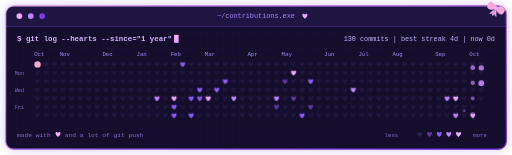
t = 0.00 s
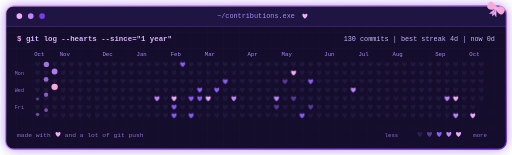
t = 1.67 s
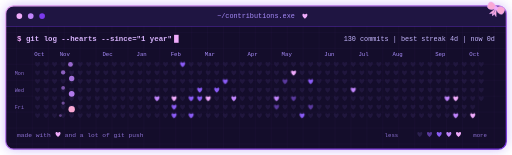
t = 3.33 s
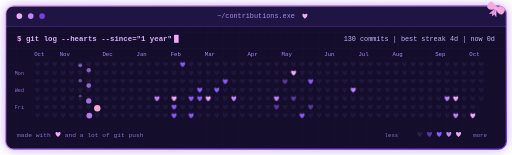
t = 5.00 s
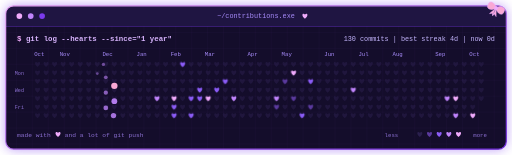
t = 6.67 s
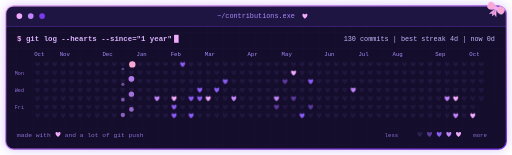
t = 8.33 s

The animated SVG that drew these frames (rendered in a browser with its animation timeline set to each time). Animation: 8 SMIL elements (animateMotion=8), 28 CSS @keyframes rules; frames cover the first 8.33 s, repeats indefinitely.

<svg width="900" height="272" viewBox="0 0 900 272" xmlns="http://www.w3.org/2000/svg">
  <defs>
    <path id="h" d="M0,4.6 C-7.4,-1 -4.2,-6.8 0,-2.9 C4.2,-6.8 7.4,-1 0,4.6 Z"/>
    <linearGradient id="edge" x1="0" y1="0" x2="1" y2="1">
      <stop offset="0" stop-color="#f0abfc"/><stop offset="1" stop-color="#6d28d9"/>
    </linearGradient>
    <pattern id="grid" width="28" height="28" patternUnits="userSpaceOnUse">
      <path d="M28 0H0V28" fill="none" stroke="#a855f7" stroke-opacity="0.08"/>
    </pattern>
    <filter id="blur" x="-20%" y="-20%" width="140%" height="140%"><feGaussianBlur stdDeviation="10"/></filter>
    <clipPath id="card"><rect x="10" y="10" width="880" height="252" rx="14"/></clipPath>
  </defs>
  <style>
    .mono{font-family:'Fira Code','Consolas','Courier New',monospace}
    .cur{animation:bl 1s steps(1) infinite}
    @keyframes bl{50%{opacity:0}}
    .pulse{animation:pu 4s ease-in-out infinite}
    @keyframes pu{0%,100%{opacity:.3}50%{opacity:.6}}
    @keyframes e102{0%,27.72%{opacity:1}28.12%,99.8%{opacity:0}100%{opacity:1}}@keyframes e116{0%,31.52%{opacity:1}31.92%,99.8%{opacity:0}100%{opacity:1}}@keyframes e117{0%,31.79%{opacity:1}32.19%,99.8%{opacity:0}100%{opacity:1}}@keyframes e118{0%,32.07%{opacity:1}32.47%,99.8%{opacity:0}100%{opacity:1}}@keyframes e125{0%,33.97%{opacity:1}34.37%,99.8%{opacity:0}100%{opacity:1}}@keyframes e130{0%,35.33%{opacity:1}35.73%,99.8%{opacity:0}100%{opacity:1}}@keyframes e132{0%,35.87%{opacity:1}36.27%,99.8%{opacity:0}100%{opacity:1}}@keyframes e136{0%,36.96%{opacity:1}37.36%,99.8%{opacity:0}100%{opacity:1}}@keyframes e135{0%,36.68%{opacity:1}37.08%,99.8%{opacity:0}100%{opacity:1}}@keyframes e144{0%,39.13%{opacity:1}39.53%,99.8%{opacity:0}100%{opacity:1}}@keyframes e150{0%,40.76%{opacity:1}41.16%,99.8%{opacity:0}100%{opacity:1}}@keyframes e156{0%,42.39%{opacity:1}42.79%,99.8%{opacity:0}100%{opacity:1}}@keyframes e163{0%,44.29%{opacity:1}44.69%,99.8%{opacity:0}100%{opacity:1}}@keyframes e200{0%,54.35%{opacity:1}54.75%,99.8%{opacity:0}100%{opacity:1}}@keyframes e201{0%,54.62%{opacity:1}55.02%,99.8%{opacity:0}100%{opacity:1}}@keyframes e207{0%,56.25%{opacity:1}56.65%,99.8%{opacity:0}100%{opacity:1}}@keyframes e211{0%,57.34%{opacity:1}57.74%,99.8%{opacity:0}100%{opacity:1}}@keyframes e214{0%,58.15%{opacity:1}58.55%,99.8%{opacity:0}100%{opacity:1}}@keyframes e217{0%,58.97%{opacity:1}59.37%,99.8%{opacity:0}100%{opacity:1}}@keyframes e226{0%,61.41%{opacity:1}61.81%,99.8%{opacity:0}100%{opacity:1}}@keyframes e229{0%,62.23%{opacity:1}62.63%,99.8%{opacity:0}100%{opacity:1}}@keyframes e262{0%,71.20%{opacity:1}71.60%,99.8%{opacity:0}100%{opacity:1}}@keyframes e340{0%,92.39%{opacity:1}92.79%,99.8%{opacity:0}100%{opacity:1}}@keyframes e345{0%,93.75%{opacity:1}94.15%,99.8%{opacity:0}100%{opacity:1}}@keyframes e343{0%,93.21%{opacity:1}93.61%,99.8%{opacity:0}100%{opacity:1}}@keyframes e357{0%,97.01%{opacity:1}97.41%,99.8%{opacity:0}100%{opacity:1}}
  </style>

  <rect class="pulse" x="10" y="10" width="880" height="252" rx="14" fill="#7c3aed" filter="url(#blur)"/>
  <rect x="10" y="10" width="880" height="252" rx="14" fill="#140d2b"/>
  <g clip-path="url(#card)">
    <rect x="10" y="10" width="880" height="252" fill="url(#grid)"/>
    <rect x="10" y="10" width="880" height="36" fill="#1f1542"/>
    <rect x="10" y="46" width="880" height="1" fill="#7c3aed" opacity=".6"/>
  </g>
  <rect x="10" y="10" width="880" height="252" rx="14" fill="none" stroke="url(#edge)" stroke-width="2"/>

  <circle cx="34" cy="28" r="5" fill="#f0abfc"/>
  <circle cx="54" cy="28" r="5" fill="#c084fc"/>
  <circle cx="74" cy="28" r="5" fill="#7c3aed"/>
  <text class="mono" x="450" y="32" text-anchor="middle" font-size="12" fill="#a78bfa">~/contributions.exe</text>
  <use href="#h" x="536" y="28" fill="#f0abfc"/>

  <text class="mono" x="30" y="72" font-size="13" font-weight="600">
    <tspan fill="#f0abfc">$</tspan><tspan fill="#d8b4fe"> git log --hearts --since="1 year"</tspan>
  </text>
  <rect class="cur" x="306" y="61" width="8" height="14" fill="#f0abfc"/>
  <text class="mono" x="870" y="72" text-anchor="end" font-size="12" fill="#c4b5fd">130 commits  |  best streak 4d  |  now 0d</text>

  <text class="mono" x="60" y="98" font-size="10" fill="#a78bfa">Oct</text><text class="mono" x="105" y="98" font-size="10" fill="#a78bfa">Nov</text><text class="mono" x="180" y="98" font-size="10" fill="#a78bfa">Dec</text><text class="mono" x="240" y="98" font-size="10" fill="#a78bfa">Jan</text><text class="mono" x="300" y="98" font-size="10" fill="#a78bfa">Feb</text><text class="mono" x="360" y="98" font-size="10" fill="#a78bfa">Mar</text><text class="mono" x="435" y="98" font-size="10" fill="#a78bfa">Apr</text><text class="mono" x="495" y="98" font-size="10" fill="#a78bfa">May</text><text class="mono" x="570" y="98" font-size="10" fill="#a78bfa">Jun</text><text class="mono" x="630" y="98" font-size="10" fill="#a78bfa">Jul</text><text class="mono" x="690" y="98" font-size="10" fill="#a78bfa">Aug</text><text class="mono" x="765" y="98" font-size="10" fill="#a78bfa">Sep</text><text class="mono" x="825" y="98" font-size="10" fill="#a78bfa">Oct</text>
  <text class="mono" x="26" y="131" font-size="9" fill="#8b6fd1">Mon</text><text class="mono" x="26" y="161" font-size="9" fill="#8b6fd1">Wed</text><text class="mono" x="26" y="191" font-size="9" fill="#8b6fd1">Fri</text>
  <use href="#h" x="66" y="113" fill="#2a1f4d" opacity=".55"/><use href="#h" x="66" y="128" fill="#2a1f4d" opacity=".55"/><use href="#h" x="66" y="143" fill="#2a1f4d" opacity=".55"/><use href="#h" x="66" y="158" fill="#2a1f4d" opacity=".55"/><use href="#h" x="66" y="173" fill="#2a1f4d" opacity=".55"/><use href="#h" x="66" y="188" fill="#2a1f4d" opacity=".55"/><use href="#h" x="66" y="203" fill="#2a1f4d" opacity=".55"/><use href="#h" x="81" y="113" fill="#2a1f4d" opacity=".55"/><use href="#h" x="81" y="128" fill="#2a1f4d" opacity=".55"/><use href="#h" x="81" y="143" fill="#2a1f4d" opacity=".55"/><use href="#h" x="81" y="158" fill="#2a1f4d" opacity=".55"/><use href="#h" x="81" y="173" fill="#2a1f4d" opacity=".55"/><use href="#h" x="81" y="188" fill="#2a1f4d" opacity=".55"/><use href="#h" x="81" y="203" fill="#2a1f4d" opacity=".55"/><use href="#h" x="96" y="113" fill="#2a1f4d" opacity=".55"/><use href="#h" x="96" y="128" fill="#2a1f4d" opacity=".55"/><use href="#h" x="96" y="143" fill="#2a1f4d" opacity=".55"/><use href="#h" x="96" y="158" fill="#2a1f4d" opacity=".55"/><use href="#h" x="96" y="173" fill="#2a1f4d" opacity=".55"/><use href="#h" x="96" y="188" fill="#2a1f4d" opacity=".55"/><use href="#h" x="96" y="203" fill="#2a1f4d" opacity=".55"/><use href="#h" x="111" y="113" fill="#2a1f4d" opacity=".55"/><use href="#h" x="111" y="128" fill="#2a1f4d" opacity=".55"/><use href="#h" x="111" y="143" fill="#2a1f4d" opacity=".55"/><use href="#h" x="111" y="158" fill="#2a1f4d" opacity=".55"/><use href="#h" x="111" y="173" fill="#2a1f4d" opacity=".55"/><use href="#h" x="111" y="188" fill="#2a1f4d" opacity=".55"/><use href="#h" x="111" y="203" fill="#2a1f4d" opacity=".55"/><use href="#h" x="126" y="113" fill="#2a1f4d" opacity=".55"/><use href="#h" x="126" y="128" fill="#2a1f4d" opacity=".55"/><use href="#h" x="126" y="143" fill="#2a1f4d" opacity=".55"/><use href="#h" x="126" y="158" fill="#2a1f4d" opacity=".55"/><use href="#h" x="126" y="173" fill="#2a1f4d" opacity=".55"/><use href="#h" x="126" y="188" fill="#2a1f4d" opacity=".55"/><use href="#h" x="126" y="203" fill="#2a1f4d" opacity=".55"/><use href="#h" x="141" y="113" fill="#2a1f4d" opacity=".55"/><use href="#h" x="141" y="128" fill="#2a1f4d" opacity=".55"/><use href="#h" x="141" y="143" fill="#2a1f4d" opacity=".55"/><use href="#h" x="141" y="158" fill="#2a1f4d" opacity=".55"/><use href="#h" x="141" y="173" fill="#2a1f4d" opacity=".55"/><use href="#h" x="141" y="188" fill="#2a1f4d" opacity=".55"/><use href="#h" x="141" y="203" fill="#2a1f4d" opacity=".55"/><use href="#h" x="156" y="113" fill="#2a1f4d" opacity=".55"/><use href="#h" x="156" y="128" fill="#2a1f4d" opacity=".55"/><use href="#h" x="156" y="143" fill="#2a1f4d" opacity=".55"/><use href="#h" x="156" y="158" fill="#2a1f4d" opacity=".55"/><use href="#h" x="156" y="173" fill="#2a1f4d" opacity=".55"/><use href="#h" x="156" y="188" fill="#2a1f4d" opacity=".55"/><use href="#h" x="156" y="203" fill="#2a1f4d" opacity=".55"/><use href="#h" x="171" y="113" fill="#2a1f4d" opacity=".55"/><use href="#h" x="171" y="128" fill="#2a1f4d" opacity=".55"/><use href="#h" x="171" y="143" fill="#2a1f4d" opacity=".55"/><use href="#h" x="171" y="158" fill="#2a1f4d" opacity=".55"/><use href="#h" x="171" y="173" fill="#2a1f4d" opacity=".55"/><use href="#h" x="171" y="188" fill="#2a1f4d" opacity=".55"/><use href="#h" x="171" y="203" fill="#2a1f4d" opacity=".55"/><use href="#h" x="186" y="113" fill="#2a1f4d" opacity=".55"/><use href="#h" x="186" y="128" fill="#2a1f4d" opacity=".55"/><use href="#h" x="186" y="143" fill="#2a1f4d" opacity=".55"/><use href="#h" x="186" y="158" fill="#2a1f4d" opacity=".55"/><use href="#h" x="186" y="173" fill="#2a1f4d" opacity=".55"/><use href="#h" x="186" y="188" fill="#2a1f4d" opacity=".55"/><use href="#h" x="186" y="203" fill="#2a1f4d" opacity=".55"/><use href="#h" x="201" y="113" fill="#2a1f4d" opacity=".55"/><use href="#h" x="201" y="128" fill="#2a1f4d" opacity=".55"/><use href="#h" x="201" y="143" fill="#2a1f4d" opacity=".55"/><use href="#h" x="201" y="158" fill="#2a1f4d" opacity=".55"/><use href="#h" x="201" y="173" fill="#2a1f4d" opacity=".55"/><use href="#h" x="201" y="188" fill="#2a1f4d" opacity=".55"/><use href="#h" x="201" y="203" fill="#2a1f4d" opacity=".55"/><use href="#h" x="216" y="113" fill="#2a1f4d" opacity=".55"/><use href="#h" x="216" y="128" fill="#2a1f4d" opacity=".55"/><use href="#h" x="216" y="143" fill="#2a1f4d" opacity=".55"/><use href="#h" x="216" y="158" fill="#2a1f4d" opacity=".55"/><use href="#h" x="216" y="173" fill="#2a1f4d" opacity=".55"/><use href="#h" x="216" y="188" fill="#2a1f4d" opacity=".55"/><use href="#h" x="216" y="203" fill="#2a1f4d" opacity=".55"/><use href="#h" x="231" y="113" fill="#2a1f4d" opacity=".55"/><use href="#h" x="231" y="128" fill="#2a1f4d" opacity=".55"/><use href="#h" x="231" y="143" fill="#2a1f4d" opacity=".55"/><use href="#h" x="231" y="158" fill="#2a1f4d" opacity=".55"/><use href="#h" x="231" y="173" fill="#2a1f4d" opacity=".55"/><use href="#h" x="231" y="188" fill="#2a1f4d" opacity=".55"/><use href="#h" x="231" y="203" fill="#2a1f4d" opacity=".55"/><use href="#h" x="246" y="113" fill="#2a1f4d" opacity=".55"/><use href="#h" x="246" y="128" fill="#2a1f4d" opacity=".55"/><use href="#h" x="246" y="143" fill="#2a1f4d" opacity=".55"/><use href="#h" x="246" y="158" fill="#2a1f4d" opacity=".55"/><use href="#h" x="246" y="173" fill="#2a1f4d" opacity=".55"/><use href="#h" x="246" y="188" fill="#2a1f4d" opacity=".55"/><use href="#h" x="246" y="203" fill="#2a1f4d" opacity=".55"/><use href="#h" x="261" y="113" fill="#2a1f4d" opacity=".55"/><use href="#h" x="261" y="128" fill="#2a1f4d" opacity=".55"/><use href="#h" x="261" y="143" fill="#2a1f4d" opacity=".55"/><use href="#h" x="261" y="158" fill="#2a1f4d" opacity=".55"/><use href="#h" x="261" y="173" fill="#2a1f4d" opacity=".55"/><use href="#h" x="261" y="188" fill="#2a1f4d" opacity=".55"/><use href="#h" x="261" y="203" fill="#2a1f4d" opacity=".55"/><use href="#h" x="276" y="113" fill="#2a1f4d" opacity=".55"/><use href="#h" x="276" y="128" fill="#2a1f4d" opacity=".55"/><use href="#h" x="276" y="143" fill="#2a1f4d" opacity=".55"/><use href="#h" x="276" y="158" fill="#2a1f4d" opacity=".55"/><use href="#h" x="276" y="173" fill="#c084fc" style="animation:e102 36.9s linear infinite"/><use href="#h" x="276" y="188" fill="#2a1f4d" opacity=".55"/><use href="#h" x="276" y="203" fill="#2a1f4d" opacity=".55"/><use href="#h" x="291" y="113" fill="#2a1f4d" opacity=".55"/><use href="#h" x="291" y="128" fill="#2a1f4d" opacity=".55"/><use href="#h" x="291" y="143" fill="#2a1f4d" opacity=".55"/><use href="#h" x="291" y="158" fill="#2a1f4d" opacity=".55"/><use href="#h" x="291" y="173" fill="#2a1f4d" opacity=".55"/><use href="#h" x="291" y="188" fill="#2a1f4d" opacity=".55"/><use href="#h" x="291" y="203" fill="#2a1f4d" opacity=".55"/><use href="#h" x="306" y="113" fill="#2a1f4d" opacity=".55"/><use href="#h" x="306" y="128" fill="#2a1f4d" opacity=".55"/><use href="#h" x="306" y="143" fill="#2a1f4d" opacity=".55"/><use href="#h" x="306" y="158" fill="#2a1f4d" opacity=".55"/><use href="#h" x="306" y="173" fill="#f0abfc" style="animation:e116 36.9s linear infinite"/><use href="#h" x="306" y="188" fill="#8b5cf6" style="animation:e117 36.9s linear infinite"/><use href="#h" x="306" y="203" fill="#8b5cf6" style="animation:e118 36.9s linear infinite"/><use href="#h" x="321" y="113" fill="#8b5cf6" style="animation:e125 36.9s linear infinite"/><use href="#h" x="321" y="128" fill="#2a1f4d" opacity=".55"/><use href="#h" x="321" y="143" fill="#2a1f4d" opacity=".55"/><use href="#h" x="321" y="158" fill="#2a1f4d" opacity=".55"/><use href="#h" x="321" y="173" fill="#2a1f4d" opacity=".55"/><use href="#h" x="321" y="188" fill="#2a1f4d" opacity=".55"/><use href="#h" x="321" y="203" fill="#2a1f4d" opacity=".55"/><use href="#h" x="336" y="113" fill="#2a1f4d" opacity=".55"/><use href="#h" x="336" y="128" fill="#2a1f4d" opacity=".55"/><use href="#h" x="336" y="143" fill="#2a1f4d" opacity=".55"/><use href="#h" x="336" y="158" fill="#2a1f4d" opacity=".55"/><use href="#h" x="336" y="173" fill="#8b5cf6" style="animation:e130 36.9s linear infinite"/><use href="#h" x="336" y="188" fill="#2a1f4d" opacity=".55"/><use href="#h" x="336" y="203" fill="#8b5cf6" style="animation:e132 36.9s linear infinite"/><use href="#h" x="351" y="113" fill="#2a1f4d" opacity=".55"/><use href="#h" x="351" y="128" fill="#2a1f4d" opacity=".55"/><use href="#h" x="351" y="143" fill="#2a1f4d" opacity=".55"/><use href="#h" x="351" y="158" fill="#8b5cf6" style="animation:e136 36.9s linear infinite"/><use href="#h" x="351" y="173" fill="#8b5cf6" style="animation:e135 36.9s linear infinite"/><use href="#h" x="351" y="188" fill="#2a1f4d" opacity=".55"/><use href="#h" x="351" y="203" fill="#2a1f4d" opacity=".55"/><use href="#h" x="366" y="113" fill="#2a1f4d" opacity=".55"/><use href="#h" x="366" y="128" fill="#2a1f4d" opacity=".55"/><use href="#h" x="366" y="143" fill="#2a1f4d" opacity=".55"/><use href="#h" x="366" y="158" fill="#2a1f4d" opacity=".55"/><use href="#h" x="366" y="173" fill="#f0abfc" style="animation:e144 36.9s linear infinite"/><use href="#h" x="366" y="188" fill="#2a1f4d" opacity=".55"/><use href="#h" x="366" y="203" fill="#2a1f4d" opacity=".55"/><use href="#h" x="381" y="113" fill="#2a1f4d" opacity=".55"/><use href="#h" x="381" y="128" fill="#2a1f4d" opacity=".55"/><use href="#h" x="381" y="143" fill="#2a1f4d" opacity=".55"/><use href="#h" x="381" y="158" fill="#8b5cf6" style="animation:e150 36.9s linear infinite"/><use href="#h" x="381" y="173" fill="#2a1f4d" opacity=".55"/><use href="#h" x="381" y="188" fill="#2a1f4d" opacity=".55"/><use href="#h" x="381" y="203" fill="#2a1f4d" opacity=".55"/><use href="#h" x="396" y="113" fill="#2a1f4d" opacity=".55"/><use href="#h" x="396" y="128" fill="#2a1f4d" opacity=".55"/><use href="#h" x="396" y="143" fill="#8b5cf6" style="animation:e156 36.9s linear infinite"/><use href="#h" x="396" y="158" fill="#2a1f4d" opacity=".55"/><use href="#h" x="396" y="173" fill="#2a1f4d" opacity=".55"/><use href="#h" x="396" y="188" fill="#2a1f4d" opacity=".55"/><use href="#h" x="396" y="203" fill="#2a1f4d" opacity=".55"/><use href="#h" x="411" y="113" fill="#2a1f4d" opacity=".55"/><use href="#h" x="411" y="128" fill="#2a1f4d" opacity=".55"/><use href="#h" x="411" y="143" fill="#2a1f4d" opacity=".55"/><use href="#h" x="411" y="158" fill="#2a1f4d" opacity=".55"/><use href="#h" x="411" y="173" fill="#c084fc" style="animation:e163 36.9s linear infinite"/><use href="#h" x="411" y="188" fill="#2a1f4d" opacity=".55"/><use href="#h" x="411" y="203" fill="#2a1f4d" opacity=".55"/><use href="#h" x="426" y="113" fill="#2a1f4d" opacity=".55"/><use href="#h" x="426" y="128" fill="#2a1f4d" opacity=".55"/><use href="#h" x="426" y="143" fill="#2a1f4d" opacity=".55"/><use href="#h" x="426" y="158" fill="#2a1f4d" opacity=".55"/><use href="#h" x="426" y="173" fill="#2a1f4d" opacity=".55"/><use href="#h" x="426" y="188" fill="#2a1f4d" opacity=".55"/><use href="#h" x="426" y="203" fill="#2a1f4d" opacity=".55"/><use href="#h" x="441" y="113" fill="#2a1f4d" opacity=".55"/><use href="#h" x="441" y="128" fill="#2a1f4d" opacity=".55"/><use href="#h" x="441" y="143" fill="#2a1f4d" opacity=".55"/><use href="#h" x="441" y="158" fill="#2a1f4d" opacity=".55"/><use href="#h" x="441" y="173" fill="#2a1f4d" opacity=".55"/><use href="#h" x="441" y="188" fill="#2a1f4d" opacity=".55"/><use href="#h" x="441" y="203" fill="#2a1f4d" opacity=".55"/><use href="#h" x="456" y="113" fill="#2a1f4d" opacity=".55"/><use href="#h" x="456" y="128" fill="#2a1f4d" opacity=".55"/><use href="#h" x="456" y="143" fill="#2a1f4d" opacity=".55"/><use href="#h" x="456" y="158" fill="#2a1f4d" opacity=".55"/><use href="#h" x="456" y="173" fill="#2a1f4d" opacity=".55"/><use href="#h" x="456" y="188" fill="#2a1f4d" opacity=".55"/><use href="#h" x="456" y="203" fill="#2a1f4d" opacity=".55"/><use href="#h" x="471" y="113" fill="#2a1f4d" opacity=".55"/><use href="#h" x="471" y="128" fill="#2a1f4d" opacity=".55"/><use href="#h" x="471" y="143" fill="#2a1f4d" opacity=".55"/><use href="#h" x="471" y="158" fill="#2a1f4d" opacity=".55"/><use href="#h" x="471" y="173" fill="#2a1f4d" opacity=".55"/><use href="#h" x="471" y="188" fill="#2a1f4d" opacity=".55"/><use href="#h" x="471" y="203" fill="#2a1f4d" opacity=".55"/><use href="#h" x="486" y="113" fill="#2a1f4d" opacity=".55"/><use href="#h" x="486" y="128" fill="#2a1f4d" opacity=".55"/><use href="#h" x="486" y="143" fill="#2a1f4d" opacity=".55"/><use href="#h" x="486" y="158" fill="#2a1f4d" opacity=".55"/><use href="#h" x="486" y="173" fill="#c084fc" style="animation:e200 36.9s linear infinite"/><use href="#h" x="486" y="188" fill="#5b3a9e" style="animation:e201 36.9s linear infinite"/><use href="#h" x="486" y="203" fill="#2a1f4d" opacity=".55"/><use href="#h" x="501" y="113" fill="#2a1f4d" opacity=".55"/><use href="#h" x="501" y="128" fill="#2a1f4d" opacity=".55"/><use href="#h" x="501" y="143" fill="#5b3a9e" style="animation:e207 36.9s linear infinite"/><use href="#h" x="501" y="158" fill="#2a1f4d" opacity=".55"/><use href="#h" x="501" y="173" fill="#2a1f4d" opacity=".55"/><use href="#h" x="501" y="188" fill="#2a1f4d" opacity=".55"/><use href="#h" x="501" y="203" fill="#2a1f4d" opacity=".55"/><use href="#h" x="516" y="113" fill="#2a1f4d" opacity=".55"/><use href="#h" x="516" y="128" fill="#f0abfc" style="animation:e211 36.9s linear infinite"/><use href="#h" x="516" y="143" fill="#2a1f4d" opacity=".55"/><use href="#h" x="516" y="158" fill="#2a1f4d" opacity=".55"/><use href="#h" x="516" y="173" fill="#5b3a9e" style="animation:e214 36.9s linear infinite"/><use href="#h" x="516" y="188" fill="#2a1f4d" opacity=".55"/><use href="#h" x="516" y="203" fill="#2a1f4d" opacity=".55"/><use href="#h" x="531" y="113" fill="#2a1f4d" opacity=".55"/><use href="#h" x="531" y="128" fill="#2a1f4d" opacity=".55"/><use href="#h" x="531" y="143" fill="#2a1f4d" opacity=".55"/><use href="#h" x="531" y="158" fill="#2a1f4d" opacity=".55"/><use href="#h" x="531" y="173" fill="#2a1f4d" opacity=".55"/><use href="#h" x="531" y="188" fill="#2a1f4d" opacity=".55"/><use href="#h" x="531" y="203" fill="#8b5cf6" style="animation:e217 36.9s linear infinite"/><use href="#h" x="546" y="113" fill="#2a1f4d" opacity=".55"/><use href="#h" x="546" y="128" fill="#2a1f4d" opacity=".55"/><use href="#h" x="546" y="143" fill="#8b5cf6" style="animation:e226 36.9s linear infinite"/><use href="#h" x="546" y="158" fill="#2a1f4d" opacity=".55"/><use href="#h" x="546" y="173" fill="#2a1f4d" opacity=".55"/><use href="#h" x="546" y="188" fill="#5b3a9e" style="animation:e229 36.9s linear infinite"/><use href="#h" x="546" y="203" fill="#2a1f4d" opacity=".55"/><use href="#h" x="561" y="113" fill="#2a1f4d" opacity=".55"/><use href="#h" x="561" y="128" fill="#2a1f4d" opacity=".55"/><use href="#h" x="561" y="143" fill="#2a1f4d" opacity=".55"/><use href="#h" x="561" y="158" fill="#2a1f4d" opacity=".55"/><use href="#h" x="561" y="173" fill="#2a1f4d" opacity=".55"/><use href="#h" x="561" y="188" fill="#2a1f4d" opacity=".55"/><use href="#h" x="561" y="203" fill="#2a1f4d" opacity=".55"/><use href="#h" x="576" y="113" fill="#2a1f4d" opacity=".55"/><use href="#h" x="576" y="128" fill="#2a1f4d" opacity=".55"/><use href="#h" x="576" y="143" fill="#2a1f4d" opacity=".55"/><use href="#h" x="576" y="158" fill="#2a1f4d" opacity=".55"/><use href="#h" x="576" y="173" fill="#2a1f4d" opacity=".55"/><use href="#h" x="576" y="188" fill="#2a1f4d" opacity=".55"/><use href="#h" x="576" y="203" fill="#2a1f4d" opacity=".55"/><use href="#h" x="591" y="113" fill="#2a1f4d" opacity=".55"/><use href="#h" x="591" y="128" fill="#2a1f4d" opacity=".55"/><use href="#h" x="591" y="143" fill="#2a1f4d" opacity=".55"/><use href="#h" x="591" y="158" fill="#2a1f4d" opacity=".55"/><use href="#h" x="591" y="173" fill="#2a1f4d" opacity=".55"/><use href="#h" x="591" y="188" fill="#2a1f4d" opacity=".55"/><use href="#h" x="591" y="203" fill="#2a1f4d" opacity=".55"/><use href="#h" x="606" y="113" fill="#2a1f4d" opacity=".55"/><use href="#h" x="606" y="128" fill="#2a1f4d" opacity=".55"/><use href="#h" x="606" y="143" fill="#2a1f4d" opacity=".55"/><use href="#h" x="606" y="158" fill="#2a1f4d" opacity=".55"/><use href="#h" x="606" y="173" fill="#2a1f4d" opacity=".55"/><use href="#h" x="606" y="188" fill="#2a1f4d" opacity=".55"/><use href="#h" x="606" y="203" fill="#2a1f4d" opacity=".55"/><use href="#h" x="621" y="113" fill="#2a1f4d" opacity=".55"/><use href="#h" x="621" y="128" fill="#2a1f4d" opacity=".55"/><use href="#h" x="621" y="143" fill="#2a1f4d" opacity=".55"/><use href="#h" x="621" y="158" fill="#c084fc" style="animation:e262 36.9s linear infinite"/><use href="#h" x="621" y="173" fill="#2a1f4d" opacity=".55"/><use href="#h" x="621" y="188" fill="#2a1f4d" opacity=".55"/><use href="#h" x="621" y="203" fill="#2a1f4d" opacity=".55"/><use href="#h" x="636" y="113" fill="#2a1f4d" opacity=".55"/><use href="#h" x="636" y="128" fill="#2a1f4d" opacity=".55"/><use href="#h" x="636" y="143" fill="#2a1f4d" opacity=".55"/><use href="#h" x="636" y="158" fill="#2a1f4d" opacity=".55"/><use href="#h" x="636" y="173" fill="#2a1f4d" opacity=".55"/><use href="#h" x="636" y="188" fill="#2a1f4d" opacity=".55"/><use href="#h" x="636" y="203" fill="#2a1f4d" opacity=".55"/><use href="#h" x="651" y="113" fill="#2a1f4d" opacity=".55"/><use href="#h" x="651" y="128" fill="#2a1f4d" opacity=".55"/><use href="#h" x="651" y="143" fill="#2a1f4d" opacity=".55"/><use href="#h" x="651" y="158" fill="#2a1f4d" opacity=".55"/><use href="#h" x="651" y="173" fill="#2a1f4d" opacity=".55"/><use href="#h" x="651" y="188" fill="#2a1f4d" opacity=".55"/><use href="#h" x="651" y="203" fill="#2a1f4d" opacity=".55"/><use href="#h" x="666" y="113" fill="#2a1f4d" opacity=".55"/><use href="#h" x="666" y="128" fill="#2a1f4d" opacity=".55"/><use href="#h" x="666" y="143" fill="#2a1f4d" opacity=".55"/><use href="#h" x="666" y="158" fill="#2a1f4d" opacity=".55"/><use href="#h" x="666" y="173" fill="#2a1f4d" opacity=".55"/><use href="#h" x="666" y="188" fill="#2a1f4d" opacity=".55"/><use href="#h" x="666" y="203" fill="#2a1f4d" opacity=".55"/><use href="#h" x="681" y="113" fill="#2a1f4d" opacity=".55"/><use href="#h" x="681" y="128" fill="#2a1f4d" opacity=".55"/><use href="#h" x="681" y="143" fill="#2a1f4d" opacity=".55"/><use href="#h" x="681" y="158" fill="#2a1f4d" opacity=".55"/><use href="#h" x="681" y="173" fill="#2a1f4d" opacity=".55"/><use href="#h" x="681" y="188" fill="#2a1f4d" opacity=".55"/><use href="#h" x="681" y="203" fill="#2a1f4d" opacity=".55"/><use href="#h" x="696" y="113" fill="#2a1f4d" opacity=".55"/><use href="#h" x="696" y="128" fill="#2a1f4d" opacity=".55"/><use href="#h" x="696" y="143" fill="#2a1f4d" opacity=".55"/><use href="#h" x="696" y="158" fill="#2a1f4d" opacity=".55"/><use href="#h" x="696" y="173" fill="#2a1f4d" opacity=".55"/><use href="#h" x="696" y="188" fill="#2a1f4d" opacity=".55"/><use href="#h" x="696" y="203" fill="#2a1f4d" opacity=".55"/><use href="#h" x="711" y="113" fill="#2a1f4d" opacity=".55"/><use href="#h" x="711" y="128" fill="#2a1f4d" opacity=".55"/><use href="#h" x="711" y="143" fill="#2a1f4d" opacity=".55"/><use href="#h" x="711" y="158" fill="#2a1f4d" opacity=".55"/><use href="#h" x="711" y="173" fill="#2a1f4d" opacity=".55"/><use href="#h" x="711" y="188" fill="#2a1f4d" opacity=".55"/><use href="#h" x="711" y="203" fill="#2a1f4d" opacity=".55"/><use href="#h" x="726" y="113" fill="#2a1f4d" opacity=".55"/><use href="#h" x="726" y="128" fill="#2a1f4d" opacity=".55"/><use href="#h" x="726" y="143" fill="#2a1f4d" opacity=".55"/><use href="#h" x="726" y="158" fill="#2a1f4d" opacity=".55"/><use href="#h" x="726" y="173" fill="#2a1f4d" opacity=".55"/><use href="#h" x="726" y="188" fill="#2a1f4d" opacity=".55"/><use href="#h" x="726" y="203" fill="#2a1f4d" opacity=".55"/><use href="#h" x="741" y="113" fill="#2a1f4d" opacity=".55"/><use href="#h" x="741" y="128" fill="#2a1f4d" opacity=".55"/><use href="#h" x="741" y="143" fill="#2a1f4d" opacity=".55"/><use href="#h" x="741" y="158" fill="#2a1f4d" opacity=".55"/><use href="#h" x="741" y="173" fill="#2a1f4d" opacity=".55"/><use href="#h" x="741" y="188" fill="#2a1f4d" opacity=".55"/><use href="#h" x="741" y="203" fill="#2a1f4d" opacity=".55"/><use href="#h" x="756" y="113" fill="#2a1f4d" opacity=".55"/><use href="#h" x="756" y="128" fill="#2a1f4d" opacity=".55"/><use href="#h" x="756" y="143" fill="#2a1f4d" opacity=".55"/><use href="#h" x="756" y="158" fill="#2a1f4d" opacity=".55"/><use href="#h" x="756" y="173" fill="#2a1f4d" opacity=".55"/><use href="#h" x="756" y="188" fill="#2a1f4d" opacity=".55"/><use href="#h" x="756" y="203" fill="#2a1f4d" opacity=".55"/><use href="#h" x="771" y="113" fill="#2a1f4d" opacity=".55"/><use href="#h" x="771" y="128" fill="#2a1f4d" opacity=".55"/><use href="#h" x="771" y="143" fill="#2a1f4d" opacity=".55"/><use href="#h" x="771" y="158" fill="#2a1f4d" opacity=".55"/><use href="#h" x="771" y="173" fill="#2a1f4d" opacity=".55"/><use href="#h" x="771" y="188" fill="#2a1f4d" opacity=".55"/><use href="#h" x="771" y="203" fill="#2a1f4d" opacity=".55"/><use href="#h" x="786" y="113" fill="#2a1f4d" opacity=".55"/><use href="#h" x="786" y="128" fill="#2a1f4d" opacity=".55"/><use href="#h" x="786" y="143" fill="#2a1f4d" opacity=".55"/><use href="#h" x="786" y="158" fill="#2a1f4d" opacity=".55"/><use href="#h" x="786" y="173" fill="#c084fc" style="animation:e340 36.9s linear infinite"/><use href="#h" x="786" y="188" fill="#2a1f4d" opacity=".55"/><use href="#h" x="786" y="203" fill="#2a1f4d" opacity=".55"/><use href="#h" x="801" y="113" fill="#2a1f4d" opacity=".55"/><use href="#h" x="801" y="128" fill="#2a1f4d" opacity=".55"/><use href="#h" x="801" y="143" fill="#2a1f4d" opacity=".55"/><use href="#h" x="801" y="158" fill="#2a1f4d" opacity=".55"/><use href="#h" x="801" y="173" fill="#f0abfc" style="animation:e345 36.9s linear infinite"/><use href="#h" x="801" y="188" fill="#2a1f4d" opacity=".55"/><use href="#h" x="801" y="203" fill="#c084fc" style="animation:e343 36.9s linear infinite"/><use href="#h" x="816" y="113" fill="#2a1f4d" opacity=".55"/><use href="#h" x="816" y="128" fill="#2a1f4d" opacity=".55"/><use href="#h" x="816" y="143" fill="#2a1f4d" opacity=".55"/><use href="#h" x="816" y="158" fill="#2a1f4d" opacity=".55"/><use href="#h" x="816" y="173" fill="#2a1f4d" opacity=".55"/><use href="#h" x="816" y="188" fill="#2a1f4d" opacity=".55"/><use href="#h" x="816" y="203" fill="#2a1f4d" opacity=".55"/><use href="#h" x="831" y="113" fill="#2a1f4d" opacity=".55"/><use href="#h" x="831" y="128" fill="#2a1f4d" opacity=".55"/><use href="#h" x="831" y="143" fill="#2a1f4d" opacity=".55"/><use href="#h" x="831" y="158" fill="#2a1f4d" opacity=".55"/><use href="#h" x="831" y="173" fill="#2a1f4d" opacity=".55"/><use href="#h" x="831" y="188" fill="#2a1f4d" opacity=".55"/><use href="#h" x="831" y="203" fill="#f0abfc" style="animation:e357 36.9s linear infinite"/><use href="#h" x="846" y="113" fill="#2a1f4d" opacity=".55"/><use href="#h" x="846" y="128" fill="#2a1f4d" opacity=".55"/><use href="#h" x="846" y="143" fill="#2a1f4d" opacity=".55"/><use href="#h" x="846" y="158" fill="#2a1f4d" opacity=".55"/><use href="#h" x="846" y="173" fill="#2a1f4d" opacity=".55"/>
  <circle r="2.4" fill="#c084fc" opacity="0.44"><animateMotion dur="36.9s" begin="-35.64s" repeatCount="indefinite" path="M66,113 L66,128 L66,143 L66,158 L66,173 L66,188 L66,203 L81,203 L81,188 L81,173 L81,158 L81,143 L81,128 L81,113 L96,113 L96,128 L96,143 L96,158 L96,173 L96,188 L96,203 L111,203 L111,188 L111,173 L111,158 L111,143 L111,128 L111,113 L126,113 L126,128 L126,143 L126,158 L126,173 L126,188 L126,203 L141,203 L141,188 L141,173 L141,158 L141,143 L141,128 L141,113 L156,113 L156,128 L156,143 L156,158 L156,173 L156,188 L156,203 L171,203 L171,188 L171,173 L171,158 L171,143 L171,128 L171,113 L186,113 L186,128 L186,143 L186,158 L186,173 L186,188 L186,203 L201,203 L201,188 L201,173 L201,158 L201,143 L201,128 L201,113 L216,113 L216,128 L216,143 L216,158 L216,173 L216,188 L216,203 L231,203 L231,188 L231,173 L231,158 L231,143 L231,128 L231,113 L246,113 L246,128 L246,143 L246,158 L246,173 L246,188 L246,203 L261,203 L261,188 L261,173 L261,158 L261,143 L261,128 L261,113 L276,113 L276,128 L276,143 L276,158 L276,173 L276,188 L276,203 L291,203 L291,188 L291,173 L291,158 L291,143 L291,128 L291,113 L306,113 L306,128 L306,143 L306,158 L306,173 L306,188 L306,203 L321,203 L321,188 L321,173 L321,158 L321,143 L321,128 L321,113 L336,113 L336,128 L336,143 L336,158 L336,173 L336,188 L336,203 L351,203 L351,188 L351,173 L351,158 L351,143 L351,128 L351,113 L366,113 L366,128 L366,143 L366,158 L366,173 L366,188 L366,203 L381,203 L381,188 L381,173 L381,158 L381,143 L381,128 L381,113 L396,113 L396,128 L396,143 L396,158 L396,173 L396,188 L396,203 L411,203 L411,188 L411,173 L411,158 L411,143 L411,128 L411,113 L426,113 L426,128 L426,143 L426,158 L426,173 L426,188 L426,203 L441,203 L441,188 L441,173 L441,158 L441,143 L441,128 L441,113 L456,113 L456,128 L456,143 L456,158 L456,173 L456,188 L456,203 L471,203 L471,188 L471,173 L471,158 L471,143 L471,128 L471,113 L486,113 L486,128 L486,143 L486,158 L486,173 L486,188 L486,203 L501,203 L501,188 L501,173 L501,158 L501,143 L501,128 L501,113 L516,113 L516,128 L516,143 L516,158 L516,173 L516,188 L516,203 L531,203 L531,188 L531,173 L531,158 L531,143 L531,128 L531,113 L546,113 L546,128 L546,143 L546,158 L546,173 L546,188 L546,203 L561,203 L561,188 L561,173 L561,158 L561,143 L561,128 L561,113 L576,113 L576,128 L576,143 L576,158 L576,173 L576,188 L576,203 L591,203 L591,188 L591,173 L591,158 L591,143 L591,128 L591,113 L606,113 L606,128 L606,143 L606,158 L606,173 L606,188 L606,203 L621,203 L621,188 L621,173 L621,158 L621,143 L621,128 L621,113 L636,113 L636,128 L636,143 L636,158 L636,173 L636,188 L636,203 L651,203 L651,188 L651,173 L651,158 L651,143 L651,128 L651,113 L666,113 L666,128 L666,143 L666,158 L666,173 L666,188 L666,203 L681,203 L681,188 L681,173 L681,158 L681,143 L681,128 L681,113 L696,113 L696,128 L696,143 L696,158 L696,173 L696,188 L696,203 L711,203 L711,188 L711,173 L711,158 L711,143 L711,128 L711,113 L726,113 L726,128 L726,143 L726,158 L726,173 L726,188 L726,203 L741,203 L741,188 L741,173 L741,158 L741,143 L741,128 L741,113 L756,113 L756,128 L756,143 L756,158 L756,173 L756,188 L756,203 L771,203 L771,188 L771,173 L771,158 L771,143 L771,128 L771,113 L786,113 L786,128 L786,143 L786,158 L786,173 L786,188 L786,203 L801,203 L801,188 L801,173 L801,158 L801,143 L801,128 L801,113 L816,113 L816,128 L816,143 L816,158 L816,173 L816,188 L816,203 L831,203 L831,188 L831,173 L831,158 L831,143 L831,128 L831,113 L846,113 L846,128 L846,143 L846,158 L846,173"/></circle><circle r="2.9" fill="#c084fc" opacity="0.52"><animateMotion dur="36.9s" begin="-35.82s" repeatCount="indefinite" path="M66,113 L66,128 L66,143 L66,158 L66,173 L66,188 L66,203 L81,203 L81,188 L81,173 L81,158 L81,143 L81,128 L81,113 L96,113 L96,128 L96,143 L96,158 L96,173 L96,188 L96,203 L111,203 L111,188 L111,173 L111,158 L111,143 L111,128 L111,113 L126,113 L126,128 L126,143 L126,158 L126,173 L126,188 L126,203 L141,203 L141,188 L141,173 L141,158 L141,143 L141,128 L141,113 L156,113 L156,128 L156,143 L156,158 L156,173 L156,188 L156,203 L171,203 L171,188 L171,173 L171,158 L171,143 L171,128 L171,113 L186,113 L186,128 L186,143 L186,158 L186,173 L186,188 L186,203 L201,203 L201,188 L201,173 L201,158 L201,143 L201,128 L201,113 L216,113 L216,128 L216,143 L216,158 L216,173 L216,188 L216,203 L231,203 L231,188 L231,173 L231,158 L231,143 L231,128 L231,113 L246,113 L246,128 L246,143 L246,158 L246,173 L246,188 L246,203 L261,203 L261,188 L261,173 L261,158 L261,143 L261,128 L261,113 L276,113 L276,128 L276,143 L276,158 L276,173 L276,188 L276,203 L291,203 L291,188 L291,173 L291,158 L291,143 L291,128 L291,113 L306,113 L306,128 L306,143 L306,158 L306,173 L306,188 L306,203 L321,203 L321,188 L321,173 L321,158 L321,143 L321,128 L321,113 L336,113 L336,128 L336,143 L336,158 L336,173 L336,188 L336,203 L351,203 L351,188 L351,173 L351,158 L351,143 L351,128 L351,113 L366,113 L366,128 L366,143 L366,158 L366,173 L366,188 L366,203 L381,203 L381,188 L381,173 L381,158 L381,143 L381,128 L381,113 L396,113 L396,128 L396,143 L396,158 L396,173 L396,188 L396,203 L411,203 L411,188 L411,173 L411,158 L411,143 L411,128 L411,113 L426,113 L426,128 L426,143 L426,158 L426,173 L426,188 L426,203 L441,203 L441,188 L441,173 L441,158 L441,143 L441,128 L441,113 L456,113 L456,128 L456,143 L456,158 L456,173 L456,188 L456,203 L471,203 L471,188 L471,173 L471,158 L471,143 L471,128 L471,113 L486,113 L486,128 L486,143 L486,158 L486,173 L486,188 L486,203 L501,203 L501,188 L501,173 L501,158 L501,143 L501,128 L501,113 L516,113 L516,128 L516,143 L516,158 L516,173 L516,188 L516,203 L531,203 L531,188 L531,173 L531,158 L531,143 L531,128 L531,113 L546,113 L546,128 L546,143 L546,158 L546,173 L546,188 L546,203 L561,203 L561,188 L561,173 L561,158 L561,143 L561,128 L561,113 L576,113 L576,128 L576,143 L576,158 L576,173 L576,188 L576,203 L591,203 L591,188 L591,173 L591,158 L591,143 L591,128 L591,113 L606,113 L606,128 L606,143 L606,158 L606,173 L606,188 L606,203 L621,203 L621,188 L621,173 L621,158 L621,143 L621,128 L621,113 L636,113 L636,128 L636,143 L636,158 L636,173 L636,188 L636,203 L651,203 L651,188 L651,173 L651,158 L651,143 L651,128 L651,113 L666,113 L666,128 L666,143 L666,158 L666,173 L666,188 L666,203 L681,203 L681,188 L681,173 L681,158 L681,143 L681,128 L681,113 L696,113 L696,128 L696,143 L696,158 L696,173 L696,188 L696,203 L711,203 L711,188 L711,173 L711,158 L711,143 L711,128 L711,113 L726,113 L726,128 L726,143 L726,158 L726,173 L726,188 L726,203 L741,203 L741,188 L741,173 L741,158 L741,143 L741,128 L741,113 L756,113 L756,128 L756,143 L756,158 L756,173 L756,188 L756,203 L771,203 L771,188 L771,173 L771,158 L771,143 L771,128 L771,113 L786,113 L786,128 L786,143 L786,158 L786,173 L786,188 L786,203 L801,203 L801,188 L801,173 L801,158 L801,143 L801,128 L801,113 L816,113 L816,128 L816,143 L816,158 L816,173 L816,188 L816,203 L831,203 L831,188 L831,173 L831,158 L831,143 L831,128 L831,113 L846,113 L846,128 L846,143 L846,158 L846,173"/></circle><circle r="3.3" fill="#c084fc" opacity="0.60"><animateMotion dur="36.9s" begin="-36.00s" repeatCount="indefinite" path="M66,113 L66,128 L66,143 L66,158 L66,173 L66,188 L66,203 L81,203 L81,188 L81,173 L81,158 L81,143 L81,128 L81,113 L96,113 L96,128 L96,143 L96,158 L96,173 L96,188 L96,203 L111,203 L111,188 L111,173 L111,158 L111,143 L111,128 L111,113 L126,113 L126,128 L126,143 L126,158 L126,173 L126,188 L126,203 L141,203 L141,188 L141,173 L141,158 L141,143 L141,128 L141,113 L156,113 L156,128 L156,143 L156,158 L156,173 L156,188 L156,203 L171,203 L171,188 L171,173 L171,158 L171,143 L171,128 L171,113 L186,113 L186,128 L186,143 L186,158 L186,173 L186,188 L186,203 L201,203 L201,188 L201,173 L201,158 L201,143 L201,128 L201,113 L216,113 L216,128 L216,143 L216,158 L216,173 L216,188 L216,203 L231,203 L231,188 L231,173 L231,158 L231,143 L231,128 L231,113 L246,113 L246,128 L246,143 L246,158 L246,173 L246,188 L246,203 L261,203 L261,188 L261,173 L261,158 L261,143 L261,128 L261,113 L276,113 L276,128 L276,143 L276,158 L276,173 L276,188 L276,203 L291,203 L291,188 L291,173 L291,158 L291,143 L291,128 L291,113 L306,113 L306,128 L306,143 L306,158 L306,173 L306,188 L306,203 L321,203 L321,188 L321,173 L321,158 L321,143 L321,128 L321,113 L336,113 L336,128 L336,143 L336,158 L336,173 L336,188 L336,203 L351,203 L351,188 L351,173 L351,158 L351,143 L351,128 L351,113 L366,113 L366,128 L366,143 L366,158 L366,173 L366,188 L366,203 L381,203 L381,188 L381,173 L381,158 L381,143 L381,128 L381,113 L396,113 L396,128 L396,143 L396,158 L396,173 L396,188 L396,203 L411,203 L411,188 L411,173 L411,158 L411,143 L411,128 L411,113 L426,113 L426,128 L426,143 L426,158 L426,173 L426,188 L426,203 L441,203 L441,188 L441,173 L441,158 L441,143 L441,128 L441,113 L456,113 L456,128 L456,143 L456,158 L456,173 L456,188 L456,203 L471,203 L471,188 L471,173 L471,158 L471,143 L471,128 L471,113 L486,113 L486,128 L486,143 L486,158 L486,173 L486,188 L486,203 L501,203 L501,188 L501,173 L501,158 L501,143 L501,128 L501,113 L516,113 L516,128 L516,143 L516,158 L516,173 L516,188 L516,203 L531,203 L531,188 L531,173 L531,158 L531,143 L531,128 L531,113 L546,113 L546,128 L546,143 L546,158 L546,173 L546,188 L546,203 L561,203 L561,188 L561,173 L561,158 L561,143 L561,128 L561,113 L576,113 L576,128 L576,143 L576,158 L576,173 L576,188 L576,203 L591,203 L591,188 L591,173 L591,158 L591,143 L591,128 L591,113 L606,113 L606,128 L606,143 L606,158 L606,173 L606,188 L606,203 L621,203 L621,188 L621,173 L621,158 L621,143 L621,128 L621,113 L636,113 L636,128 L636,143 L636,158 L636,173 L636,188 L636,203 L651,203 L651,188 L651,173 L651,158 L651,143 L651,128 L651,113 L666,113 L666,128 L666,143 L666,158 L666,173 L666,188 L666,203 L681,203 L681,188 L681,173 L681,158 L681,143 L681,128 L681,113 L696,113 L696,128 L696,143 L696,158 L696,173 L696,188 L696,203 L711,203 L711,188 L711,173 L711,158 L711,143 L711,128 L711,113 L726,113 L726,128 L726,143 L726,158 L726,173 L726,188 L726,203 L741,203 L741,188 L741,173 L741,158 L741,143 L741,128 L741,113 L756,113 L756,128 L756,143 L756,158 L756,173 L756,188 L756,203 L771,203 L771,188 L771,173 L771,158 L771,143 L771,128 L771,113 L786,113 L786,128 L786,143 L786,158 L786,173 L786,188 L786,203 L801,203 L801,188 L801,173 L801,158 L801,143 L801,128 L801,113 L816,113 L816,128 L816,143 L816,158 L816,173 L816,188 L816,203 L831,203 L831,188 L831,173 L831,158 L831,143 L831,128 L831,113 L846,113 L846,128 L846,143 L846,158 L846,173"/></circle><circle r="3.8" fill="#c084fc" opacity="0.68"><animateMotion dur="36.9s" begin="-36.18s" repeatCount="indefinite" path="M66,113 L66,128 L66,143 L66,158 L66,173 L66,188 L66,203 L81,203 L81,188 L81,173 L81,158 L81,143 L81,128 L81,113 L96,113 L96,128 L96,143 L96,158 L96,173 L96,188 L96,203 L111,203 L111,188 L111,173 L111,158 L111,143 L111,128 L111,113 L126,113 L126,128 L126,143 L126,158 L126,173 L126,188 L126,203 L141,203 L141,188 L141,173 L141,158 L141,143 L141,128 L141,113 L156,113 L156,128 L156,143 L156,158 L156,173 L156,188 L156,203 L171,203 L171,188 L171,173 L171,158 L171,143 L171,128 L171,113 L186,113 L186,128 L186,143 L186,158 L186,173 L186,188 L186,203 L201,203 L201,188 L201,173 L201,158 L201,143 L201,128 L201,113 L216,113 L216,128 L216,143 L216,158 L216,173 L216,188 L216,203 L231,203 L231,188 L231,173 L231,158 L231,143 L231,128 L231,113 L246,113 L246,128 L246,143 L246,158 L246,173 L246,188 L246,203 L261,203 L261,188 L261,173 L261,158 L261,143 L261,128 L261,113 L276,113 L276,128 L276,143 L276,158 L276,173 L276,188 L276,203 L291,203 L291,188 L291,173 L291,158 L291,143 L291,128 L291,113 L306,113 L306,128 L306,143 L306,158 L306,173 L306,188 L306,203 L321,203 L321,188 L321,173 L321,158 L321,143 L321,128 L321,113 L336,113 L336,128 L336,143 L336,158 L336,173 L336,188 L336,203 L351,203 L351,188 L351,173 L351,158 L351,143 L351,128 L351,113 L366,113 L366,128 L366,143 L366,158 L366,173 L366,188 L366,203 L381,203 L381,188 L381,173 L381,158 L381,143 L381,128 L381,113 L396,113 L396,128 L396,143 L396,158 L396,173 L396,188 L396,203 L411,203 L411,188 L411,173 L411,158 L411,143 L411,128 L411,113 L426,113 L426,128 L426,143 L426,158 L426,173 L426,188 L426,203 L441,203 L441,188 L441,173 L441,158 L441,143 L441,128 L441,113 L456,113 L456,128 L456,143 L456,158 L456,173 L456,188 L456,203 L471,203 L471,188 L471,173 L471,158 L471,143 L471,128 L471,113 L486,113 L486,128 L486,143 L486,158 L486,173 L486,188 L486,203 L501,203 L501,188 L501,173 L501,158 L501,143 L501,128 L501,113 L516,113 L516,128 L516,143 L516,158 L516,173 L516,188 L516,203 L531,203 L531,188 L531,173 L531,158 L531,143 L531,128 L531,113 L546,113 L546,128 L546,143 L546,158 L546,173 L546,188 L546,203 L561,203 L561,188 L561,173 L561,158 L561,143 L561,128 L561,113 L576,113 L576,128 L576,143 L576,158 L576,173 L576,188 L576,203 L591,203 L591,188 L591,173 L591,158 L591,143 L591,128 L591,113 L606,113 L606,128 L606,143 L606,158 L606,173 L606,188 L606,203 L621,203 L621,188 L621,173 L621,158 L621,143 L621,128 L621,113 L636,113 L636,128 L636,143 L636,158 L636,173 L636,188 L636,203 L651,203 L651,188 L651,173 L651,158 L651,143 L651,128 L651,113 L666,113 L666,128 L666,143 L666,158 L666,173 L666,188 L666,203 L681,203 L681,188 L681,173 L681,158 L681,143 L681,128 L681,113 L696,113 L696,128 L696,143 L696,158 L696,173 L696,188 L696,203 L711,203 L711,188 L711,173 L711,158 L711,143 L711,128 L711,113 L726,113 L726,128 L726,143 L726,158 L726,173 L726,188 L726,203 L741,203 L741,188 L741,173 L741,158 L741,143 L741,128 L741,113 L756,113 L756,128 L756,143 L756,158 L756,173 L756,188 L756,203 L771,203 L771,188 L771,173 L771,158 L771,143 L771,128 L771,113 L786,113 L786,128 L786,143 L786,158 L786,173 L786,188 L786,203 L801,203 L801,188 L801,173 L801,158 L801,143 L801,128 L801,113 L816,113 L816,128 L816,143 L816,158 L816,173 L816,188 L816,203 L831,203 L831,188 L831,173 L831,158 L831,143 L831,128 L831,113 L846,113 L846,128 L846,143 L846,158 L846,173"/></circle><circle r="4.2" fill="#c084fc" opacity="0.76"><animateMotion dur="36.9s" begin="-36.36s" repeatCount="indefinite" path="M66,113 L66,128 L66,143 L66,158 L66,173 L66,188 L66,203 L81,203 L81,188 L81,173 L81,158 L81,143 L81,128 L81,113 L96,113 L96,128 L96,143 L96,158 L96,173 L96,188 L96,203 L111,203 L111,188 L111,173 L111,158 L111,143 L111,128 L111,113 L126,113 L126,128 L126,143 L126,158 L126,173 L126,188 L126,203 L141,203 L141,188 L141,173 L141,158 L141,143 L141,128 L141,113 L156,113 L156,128 L156,143 L156,158 L156,173 L156,188 L156,203 L171,203 L171,188 L171,173 L171,158 L171,143 L171,128 L171,113 L186,113 L186,128 L186,143 L186,158 L186,173 L186,188 L186,203 L201,203 L201,188 L201,173 L201,158 L201,143 L201,128 L201,113 L216,113 L216,128 L216,143 L216,158 L216,173 L216,188 L216,203 L231,203 L231,188 L231,173 L231,158 L231,143 L231,128 L231,113 L246,113 L246,128 L246,143 L246,158 L246,173 L246,188 L246,203 L261,203 L261,188 L261,173 L261,158 L261,143 L261,128 L261,113 L276,113 L276,128 L276,143 L276,158 L276,173 L276,188 L276,203 L291,203 L291,188 L291,173 L291,158 L291,143 L291,128 L291,113 L306,113 L306,128 L306,143 L306,158 L306,173 L306,188 L306,203 L321,203 L321,188 L321,173 L321,158 L321,143 L321,128 L321,113 L336,113 L336,128 L336,143 L336,158 L336,173 L336,188 L336,203 L351,203 L351,188 L351,173 L351,158 L351,143 L351,128 L351,113 L366,113 L366,128 L366,143 L366,158 L366,173 L366,188 L366,203 L381,203 L381,188 L381,173 L381,158 L381,143 L381,128 L381,113 L396,113 L396,128 L396,143 L396,158 L396,173 L396,188 L396,203 L411,203 L411,188 L411,173 L411,158 L411,143 L411,128 L411,113 L426,113 L426,128 L426,143 L426,158 L426,173 L426,188 L426,203 L441,203 L441,188 L441,173 L441,158 L441,143 L441,128 L441,113 L456,113 L456,128 L456,143 L456,158 L456,173 L456,188 L456,203 L471,203 L471,188 L471,173 L471,158 L471,143 L471,128 L471,113 L486,113 L486,128 L486,143 L486,158 L486,173 L486,188 L486,203 L501,203 L501,188 L501,173 L501,158 L501,143 L501,128 L501,113 L516,113 L516,128 L516,143 L516,158 L516,173 L516,188 L516,203 L531,203 L531,188 L531,173 L531,158 L531,143 L531,128 L531,113 L546,113 L546,128 L546,143 L546,158 L546,173 L546,188 L546,203 L561,203 L561,188 L561,173 L561,158 L561,143 L561,128 L561,113 L576,113 L576,128 L576,143 L576,158 L576,173 L576,188 L576,203 L591,203 L591,188 L591,173 L591,158 L591,143 L591,128 L591,113 L606,113 L606,128 L606,143 L606,158 L606,173 L606,188 L606,203 L621,203 L621,188 L621,173 L621,158 L621,143 L621,128 L621,113 L636,113 L636,128 L636,143 L636,158 L636,173 L636,188 L636,203 L651,203 L651,188 L651,173 L651,158 L651,143 L651,128 L651,113 L666,113 L666,128 L666,143 L666,158 L666,173 L666,188 L666,203 L681,203 L681,188 L681,173 L681,158 L681,143 L681,128 L681,113 L696,113 L696,128 L696,143 L696,158 L696,173 L696,188 L696,203 L711,203 L711,188 L711,173 L711,158 L711,143 L711,128 L711,113 L726,113 L726,128 L726,143 L726,158 L726,173 L726,188 L726,203 L741,203 L741,188 L741,173 L741,158 L741,143 L741,128 L741,113 L756,113 L756,128 L756,143 L756,158 L756,173 L756,188 L756,203 L771,203 L771,188 L771,173 L771,158 L771,143 L771,128 L771,113 L786,113 L786,128 L786,143 L786,158 L786,173 L786,188 L786,203 L801,203 L801,188 L801,173 L801,158 L801,143 L801,128 L801,113 L816,113 L816,128 L816,143 L816,158 L816,173 L816,188 L816,203 L831,203 L831,188 L831,173 L831,158 L831,143 L831,128 L831,113 L846,113 L846,128 L846,143 L846,158 L846,173"/></circle><circle r="4.7" fill="#c084fc" opacity="0.84"><animateMotion dur="36.9s" begin="-36.54s" repeatCount="indefinite" path="M66,113 L66,128 L66,143 L66,158 L66,173 L66,188 L66,203 L81,203 L81,188 L81,173 L81,158 L81,143 L81,128 L81,113 L96,113 L96,128 L96,143 L96,158 L96,173 L96,188 L96,203 L111,203 L111,188 L111,173 L111,158 L111,143 L111,128 L111,113 L126,113 L126,128 L126,143 L126,158 L126,173 L126,188 L126,203 L141,203 L141,188 L141,173 L141,158 L141,143 L141,128 L141,113 L156,113 L156,128 L156,143 L156,158 L156,173 L156,188 L156,203 L171,203 L171,188 L171,173 L171,158 L171,143 L171,128 L171,113 L186,113 L186,128 L186,143 L186,158 L186,173 L186,188 L186,203 L201,203 L201,188 L201,173 L201,158 L201,143 L201,128 L201,113 L216,113 L216,128 L216,143 L216,158 L216,173 L216,188 L216,203 L231,203 L231,188 L231,173 L231,158 L231,143 L231,128 L231,113 L246,113 L246,128 L246,143 L246,158 L246,173 L246,188 L246,203 L261,203 L261,188 L261,173 L261,158 L261,143 L261,128 L261,113 L276,113 L276,128 L276,143 L276,158 L276,173 L276,188 L276,203 L291,203 L291,188 L291,173 L291,158 L291,143 L291,128 L291,113 L306,113 L306,128 L306,143 L306,158 L306,173 L306,188 L306,203 L321,203 L321,188 L321,173 L321,158 L321,143 L321,128 L321,113 L336,113 L336,128 L336,143 L336,158 L336,173 L336,188 L336,203 L351,203 L351,188 L351,173 L351,158 L351,143 L351,128 L351,113 L366,113 L366,128 L366,143 L366,158 L366,173 L366,188 L366,203 L381,203 L381,188 L381,173 L381,158 L381,143 L381,128 L381,113 L396,113 L396,128 L396,143 L396,158 L396,173 L396,188 L396,203 L411,203 L411,188 L411,173 L411,158 L411,143 L411,128 L411,113 L426,113 L426,128 L426,143 L426,158 L426,173 L426,188 L426,203 L441,203 L441,188 L441,173 L441,158 L441,143 L441,128 L441,113 L456,113 L456,128 L456,143 L456,158 L456,173 L456,188 L456,203 L471,203 L471,188 L471,173 L471,158 L471,143 L471,128 L471,113 L486,113 L486,128 L486,143 L486,158 L486,173 L486,188 L486,203 L501,203 L501,188 L501,173 L501,158 L501,143 L501,128 L501,113 L516,113 L516,128 L516,143 L516,158 L516,173 L516,188 L516,203 L531,203 L531,188 L531,173 L531,158 L531,143 L531,128 L531,113 L546,113 L546,128 L546,143 L546,158 L546,173 L546,188 L546,203 L561,203 L561,188 L561,173 L561,158 L561,143 L561,128 L561,113 L576,113 L576,128 L576,143 L576,158 L576,173 L576,188 L576,203 L591,203 L591,188 L591,173 L591,158 L591,143 L591,128 L591,113 L606,113 L606,128 L606,143 L606,158 L606,173 L606,188 L606,203 L621,203 L621,188 L621,173 L621,158 L621,143 L621,128 L621,113 L636,113 L636,128 L636,143 L636,158 L636,173 L636,188 L636,203 L651,203 L651,188 L651,173 L651,158 L651,143 L651,128 L651,113 L666,113 L666,128 L666,143 L666,158 L666,173 L666,188 L666,203 L681,203 L681,188 L681,173 L681,158 L681,143 L681,128 L681,113 L696,113 L696,128 L696,143 L696,158 L696,173 L696,188 L696,203 L711,203 L711,188 L711,173 L711,158 L711,143 L711,128 L711,113 L726,113 L726,128 L726,143 L726,158 L726,173 L726,188 L726,203 L741,203 L741,188 L741,173 L741,158 L741,143 L741,128 L741,113 L756,113 L756,128 L756,143 L756,158 L756,173 L756,188 L756,203 L771,203 L771,188 L771,173 L771,158 L771,143 L771,128 L771,113 L786,113 L786,128 L786,143 L786,158 L786,173 L786,188 L786,203 L801,203 L801,188 L801,173 L801,158 L801,143 L801,128 L801,113 L816,113 L816,128 L816,143 L816,158 L816,173 L816,188 L816,203 L831,203 L831,188 L831,173 L831,158 L831,143 L831,128 L831,113 L846,113 L846,128 L846,143 L846,158 L846,173"/></circle><circle r="5.1" fill="#c084fc" opacity="0.92"><animateMotion dur="36.9s" begin="-36.72s" repeatCount="indefinite" path="M66,113 L66,128 L66,143 L66,158 L66,173 L66,188 L66,203 L81,203 L81,188 L81,173 L81,158 L81,143 L81,128 L81,113 L96,113 L96,128 L96,143 L96,158 L96,173 L96,188 L96,203 L111,203 L111,188 L111,173 L111,158 L111,143 L111,128 L111,113 L126,113 L126,128 L126,143 L126,158 L126,173 L126,188 L126,203 L141,203 L141,188 L141,173 L141,158 L141,143 L141,128 L141,113 L156,113 L156,128 L156,143 L156,158 L156,173 L156,188 L156,203 L171,203 L171,188 L171,173 L171,158 L171,143 L171,128 L171,113 L186,113 L186,128 L186,143 L186,158 L186,173 L186,188 L186,203 L201,203 L201,188 L201,173 L201,158 L201,143 L201,128 L201,113 L216,113 L216,128 L216,143 L216,158 L216,173 L216,188 L216,203 L231,203 L231,188 L231,173 L231,158 L231,143 L231,128 L231,113 L246,113 L246,128 L246,143 L246,158 L246,173 L246,188 L246,203 L261,203 L261,188 L261,173 L261,158 L261,143 L261,128 L261,113 L276,113 L276,128 L276,143 L276,158 L276,173 L276,188 L276,203 L291,203 L291,188 L291,173 L291,158 L291,143 L291,128 L291,113 L306,113 L306,128 L306,143 L306,158 L306,173 L306,188 L306,203 L321,203 L321,188 L321,173 L321,158 L321,143 L321,128 L321,113 L336,113 L336,128 L336,143 L336,158 L336,173 L336,188 L336,203 L351,203 L351,188 L351,173 L351,158 L351,143 L351,128 L351,113 L366,113 L366,128 L366,143 L366,158 L366,173 L366,188 L366,203 L381,203 L381,188 L381,173 L381,158 L381,143 L381,128 L381,113 L396,113 L396,128 L396,143 L396,158 L396,173 L396,188 L396,203 L411,203 L411,188 L411,173 L411,158 L411,143 L411,128 L411,113 L426,113 L426,128 L426,143 L426,158 L426,173 L426,188 L426,203 L441,203 L441,188 L441,173 L441,158 L441,143 L441,128 L441,113 L456,113 L456,128 L456,143 L456,158 L456,173 L456,188 L456,203 L471,203 L471,188 L471,173 L471,158 L471,143 L471,128 L471,113 L486,113 L486,128 L486,143 L486,158 L486,173 L486,188 L486,203 L501,203 L501,188 L501,173 L501,158 L501,143 L501,128 L501,113 L516,113 L516,128 L516,143 L516,158 L516,173 L516,188 L516,203 L531,203 L531,188 L531,173 L531,158 L531,143 L531,128 L531,113 L546,113 L546,128 L546,143 L546,158 L546,173 L546,188 L546,203 L561,203 L561,188 L561,173 L561,158 L561,143 L561,128 L561,113 L576,113 L576,128 L576,143 L576,158 L576,173 L576,188 L576,203 L591,203 L591,188 L591,173 L591,158 L591,143 L591,128 L591,113 L606,113 L606,128 L606,143 L606,158 L606,173 L606,188 L606,203 L621,203 L621,188 L621,173 L621,158 L621,143 L621,128 L621,113 L636,113 L636,128 L636,143 L636,158 L636,173 L636,188 L636,203 L651,203 L651,188 L651,173 L651,158 L651,143 L651,128 L651,113 L666,113 L666,128 L666,143 L666,158 L666,173 L666,188 L666,203 L681,203 L681,188 L681,173 L681,158 L681,143 L681,128 L681,113 L696,113 L696,128 L696,143 L696,158 L696,173 L696,188 L696,203 L711,203 L711,188 L711,173 L711,158 L711,143 L711,128 L711,113 L726,113 L726,128 L726,143 L726,158 L726,173 L726,188 L726,203 L741,203 L741,188 L741,173 L741,158 L741,143 L741,128 L741,113 L756,113 L756,128 L756,143 L756,158 L756,173 L756,188 L756,203 L771,203 L771,188 L771,173 L771,158 L771,143 L771,128 L771,113 L786,113 L786,128 L786,143 L786,158 L786,173 L786,188 L786,203 L801,203 L801,188 L801,173 L801,158 L801,143 L801,128 L801,113 L816,113 L816,128 L816,143 L816,158 L816,173 L816,188 L816,203 L831,203 L831,188 L831,173 L831,158 L831,143 L831,128 L831,113 L846,113 L846,128 L846,143 L846,158 L846,173"/></circle><circle r="5.6" fill="#f9a8d4" opacity="1.00"><animateMotion dur="36.9s" begin="0s" repeatCount="indefinite" path="M66,113 L66,128 L66,143 L66,158 L66,173 L66,188 L66,203 L81,203 L81,188 L81,173 L81,158 L81,143 L81,128 L81,113 L96,113 L96,128 L96,143 L96,158 L96,173 L96,188 L96,203 L111,203 L111,188 L111,173 L111,158 L111,143 L111,128 L111,113 L126,113 L126,128 L126,143 L126,158 L126,173 L126,188 L126,203 L141,203 L141,188 L141,173 L141,158 L141,143 L141,128 L141,113 L156,113 L156,128 L156,143 L156,158 L156,173 L156,188 L156,203 L171,203 L171,188 L171,173 L171,158 L171,143 L171,128 L171,113 L186,113 L186,128 L186,143 L186,158 L186,173 L186,188 L186,203 L201,203 L201,188 L201,173 L201,158 L201,143 L201,128 L201,113 L216,113 L216,128 L216,143 L216,158 L216,173 L216,188 L216,203 L231,203 L231,188 L231,173 L231,158 L231,143 L231,128 L231,113 L246,113 L246,128 L246,143 L246,158 L246,173 L246,188 L246,203 L261,203 L261,188 L261,173 L261,158 L261,143 L261,128 L261,113 L276,113 L276,128 L276,143 L276,158 L276,173 L276,188 L276,203 L291,203 L291,188 L291,173 L291,158 L291,143 L291,128 L291,113 L306,113 L306,128 L306,143 L306,158 L306,173 L306,188 L306,203 L321,203 L321,188 L321,173 L321,158 L321,143 L321,128 L321,113 L336,113 L336,128 L336,143 L336,158 L336,173 L336,188 L336,203 L351,203 L351,188 L351,173 L351,158 L351,143 L351,128 L351,113 L366,113 L366,128 L366,143 L366,158 L366,173 L366,188 L366,203 L381,203 L381,188 L381,173 L381,158 L381,143 L381,128 L381,113 L396,113 L396,128 L396,143 L396,158 L396,173 L396,188 L396,203 L411,203 L411,188 L411,173 L411,158 L411,143 L411,128 L411,113 L426,113 L426,128 L426,143 L426,158 L426,173 L426,188 L426,203 L441,203 L441,188 L441,173 L441,158 L441,143 L441,128 L441,113 L456,113 L456,128 L456,143 L456,158 L456,173 L456,188 L456,203 L471,203 L471,188 L471,173 L471,158 L471,143 L471,128 L471,113 L486,113 L486,128 L486,143 L486,158 L486,173 L486,188 L486,203 L501,203 L501,188 L501,173 L501,158 L501,143 L501,128 L501,113 L516,113 L516,128 L516,143 L516,158 L516,173 L516,188 L516,203 L531,203 L531,188 L531,173 L531,158 L531,143 L531,128 L531,113 L546,113 L546,128 L546,143 L546,158 L546,173 L546,188 L546,203 L561,203 L561,188 L561,173 L561,158 L561,143 L561,128 L561,113 L576,113 L576,128 L576,143 L576,158 L576,173 L576,188 L576,203 L591,203 L591,188 L591,173 L591,158 L591,143 L591,128 L591,113 L606,113 L606,128 L606,143 L606,158 L606,173 L606,188 L606,203 L621,203 L621,188 L621,173 L621,158 L621,143 L621,128 L621,113 L636,113 L636,128 L636,143 L636,158 L636,173 L636,188 L636,203 L651,203 L651,188 L651,173 L651,158 L651,143 L651,128 L651,113 L666,113 L666,128 L666,143 L666,158 L666,173 L666,188 L666,203 L681,203 L681,188 L681,173 L681,158 L681,143 L681,128 L681,113 L696,113 L696,128 L696,143 L696,158 L696,173 L696,188 L696,203 L711,203 L711,188 L711,173 L711,158 L711,143 L711,128 L711,113 L726,113 L726,128 L726,143 L726,158 L726,173 L726,188 L726,203 L741,203 L741,188 L741,173 L741,158 L741,143 L741,128 L741,113 L756,113 L756,128 L756,143 L756,158 L756,173 L756,188 L756,203 L771,203 L771,188 L771,173 L771,158 L771,143 L771,128 L771,113 L786,113 L786,128 L786,143 L786,158 L786,173 L786,188 L786,203 L801,203 L801,188 L801,173 L801,158 L801,143 L801,128 L801,113 L816,113 L816,128 L816,143 L816,158 L816,173 L816,188 L816,203 L831,203 L831,188 L831,173 L831,158 L831,143 L831,128 L831,113 L846,113 L846,128 L846,143 L846,158 L846,173"/></circle>

  <text class="mono" x="30" y="240" font-size="11" fill="#8b6fd1">made with</text>
  <use href="#h" x="102" y="236" fill="#f0abfc"/>
  <text class="mono" x="114" y="240" font-size="11" fill="#8b6fd1">and a lot of git push</text>
  <text class="mono" x="700" y="240" text-anchor="end" font-size="10" fill="#8b6fd1">less</text>
  <use href="#h" x="738" y="236" fill="#2a1f4d"/><use href="#h" x="755" y="236" fill="#5b3a9e"/><use href="#h" x="772" y="236" fill="#8b5cf6"/><use href="#h" x="789" y="236" fill="#c084fc"/><use href="#h" x="806" y="236" fill="#f0abfc"/>
  <text class="mono" x="832" y="240" font-size="10" fill="#8b6fd1">more</text>

  <g transform="translate(872,14) rotate(25) scale(0.9)" fill="#f9a8d4" stroke="#f0abfc" stroke-width="1" stroke-linejoin="round"><path d="M-1,2 L-7,15 L-2,12 L0,16 Z"/><path d="M1,2 L7,15 L2,12 L0,16 Z"/><path d="M0,0 C-6,-10 -19,-9 -17,0 C-19,9 -6,10 0,0 Z"/><path d="M0,0 C6,-10 19,-9 17,0 C19,9 6,10 0,0 Z"/><circle r="3.4" fill="#f0abfc"/></g>
</svg>
